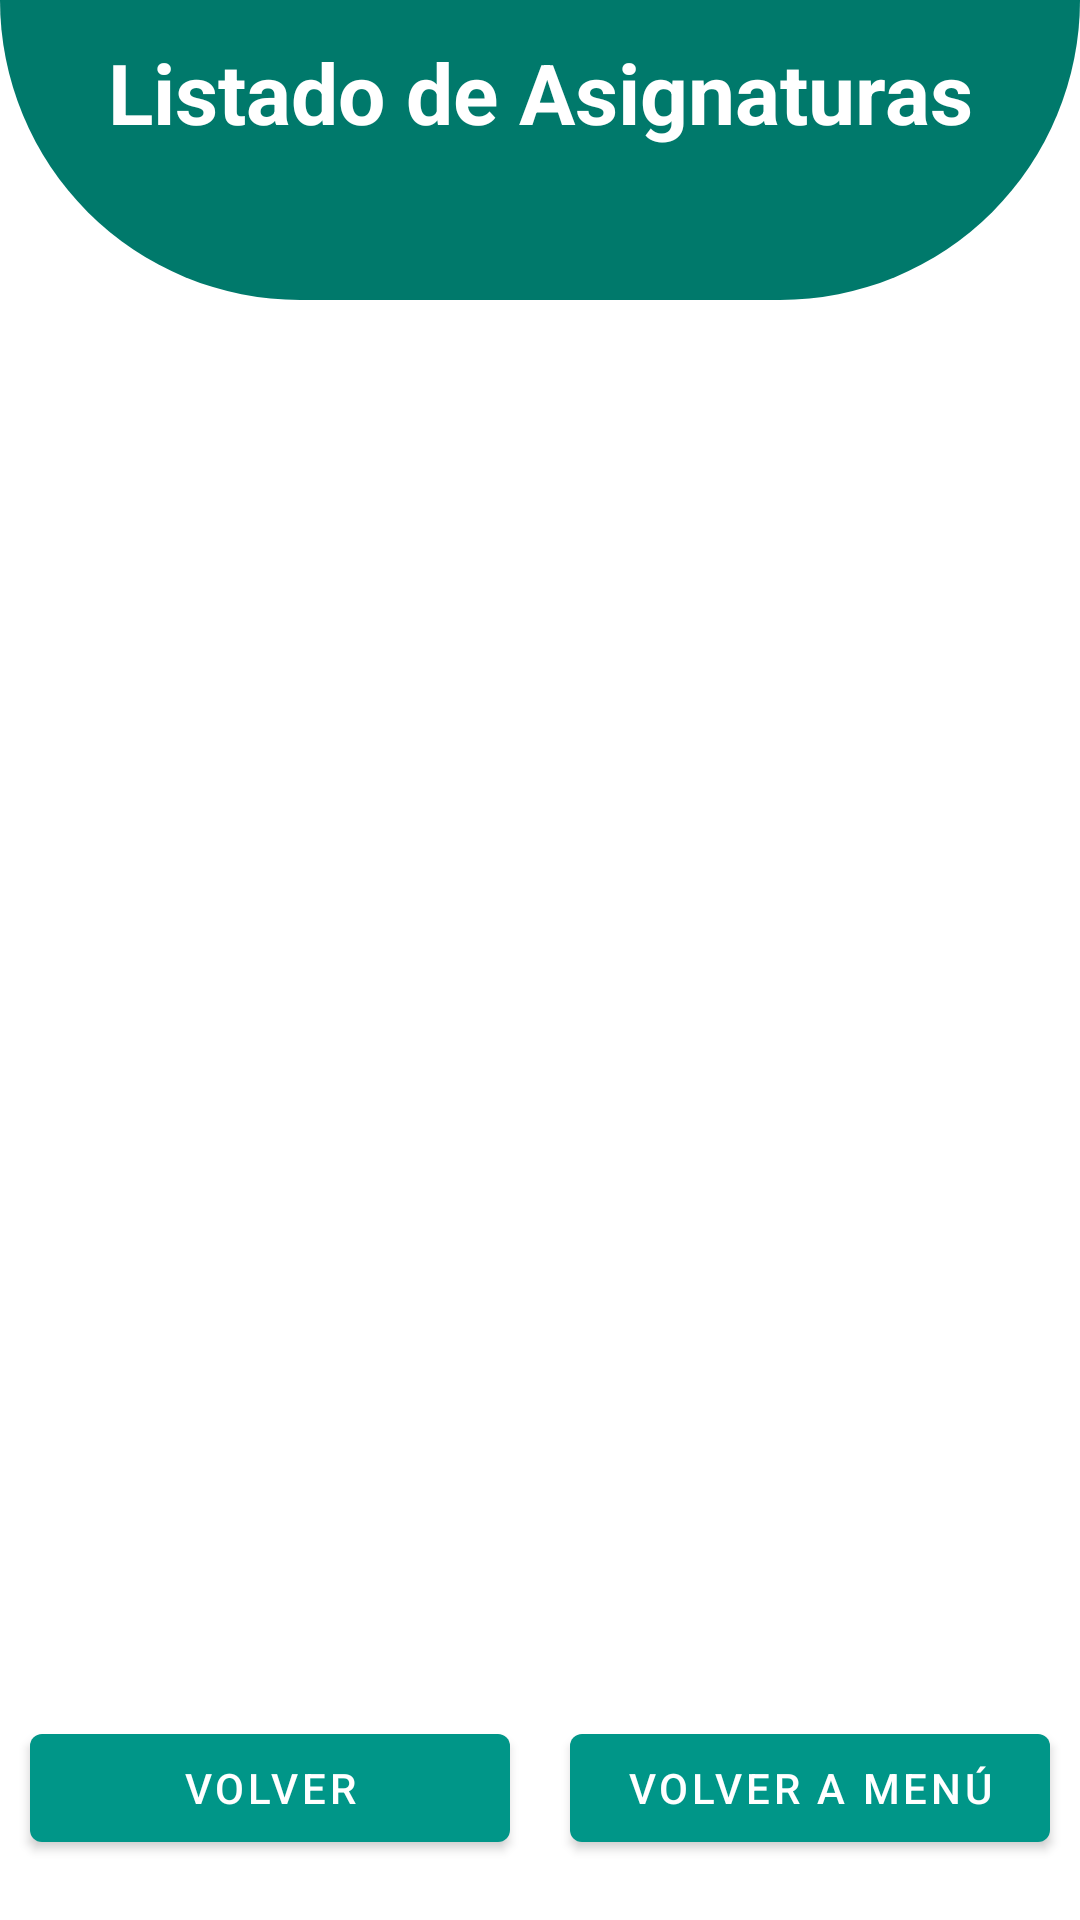

Reconstruct the res/layout file that produces this screen, plus the resources it refers to.
<!-- AndroidManifest.xml: application theme Theme.AcuClass -->
<!-- res/layout/fragment_asignaturas_notas.xml -->
<?xml version="1.0" encoding="utf-8"?>
<RelativeLayout xmlns:android="http://schemas.android.com/apk/res/android"
xmlns:tools="http://schemas.android.com/tools"
android:layout_width="match_parent"
android:layout_height="match_parent"
tools:context=".ui.view.fragments.AsignaturasNotasFragment">
    <View
        android:id="@+id/wave"
        android:layout_width="match_parent"
        android:layout_height="100dp"
        android:layout_alignParentTop="true"
        android:background="@drawable/cut_fragment_background" />

    <TextView
        android:layout_width="match_parent"
        android:layout_height="wrap_content"
        android:layout_marginTop="12dp"
        android:text="@string/listadoAsignaturas"
        android:textColor="@color/white"
        android:textSize="28sp"
        android:textStyle="bold"
        android:gravity="center"/>

    <androidx.recyclerview.widget.RecyclerView
        android:layout_width="match_parent"
        android:layout_height="match_parent"
        android:id="@+id/recyclerAsignaturasNotas"
        android:layout_above="@+id/contenedorBtnAsignaturasNotas"
        android:layout_below="@+id/wave"
        android:layout_margin="10dp"
        android:layout_marginBottom="437dp"></androidx.recyclerview.widget.RecyclerView>

    <LinearLayout
        android:id="@+id/contenedorBtnAsignaturasNotas"
        android:layout_width="match_parent"
        android:layout_height="wrap_content"
        android:layout_alignParentBottom="true"
        android:layout_marginBottom="20dp"
        android:orientation="horizontal">

        <com.google.android.material.button.MaterialButton
            android:id="@+id/btnVolerCurso"
            android:layout_weight="0.5"
            android:layout_width="0dp"
            android:layout_height="wrap_content"
            android:text="@string/btnBack"
            android:textColor="@color/white"
            android:layout_marginLeft="10dp"
            android:layout_marginRight="10dp">
        </com.google.android.material.button.MaterialButton>

        <com.google.android.material.button.MaterialButton
            android:id="@+id/btnVolverMenu"
            android:layout_weight="0.5"
            android:layout_width="0dp"
            android:layout_height="wrap_content"
            android:text="@string/btnBackMenu"
            android:textColor="@color/white"
            android:layout_marginLeft="10dp"
            android:layout_marginRight="10dp">
        </com.google.android.material.button.MaterialButton>
    </LinearLayout>
</RelativeLayout>
<!-- resources referenced by this layout -->
<resources>
  <color name="white">#FFFFFF</color>
  <!-- drawable cut_fragment_background (drawable) -->
  <?xml version="1.0" encoding="utf-8"?>
  <shape xmlns:android="http://schemas.android.com/apk/res/android">
      <solid android:color="@color/primary_dark"></solid>
      <corners android:bottomLeftRadius="400dp"
          android:bottomRightRadius="400dp"></corners>
  </shape>
  <string name="btnBack">VOLVER</string>
  <string name="btnBackMenu">VOLVER A MENÚ</string>
  <string name="listadoAsignaturas">Listado de Asignaturas</string>
  <style name="Theme.AcuClass" parent="Theme.MaterialComponents.Light.NoActionBar">
          <item name="android:windowBackground">@color/white</item>
          
          <item name="colorPrimary">@color/primary</item>
          <item name="colorPrimaryDark">@color/primary_dark</item>
          <item name="colorAccent">@color/accent</item>
  
          <item name="android:windowContentTransitions">true</item>
  
          <item name="colorControlHighlight">@color/primary_light</item>
          <item name="colorSwitchThumbNormal">@color/divider</item>
          
      </style>
  <color name="primary_dark">#00796B</color>
  <color name="primary">#009688</color>
  <color name="accent">#CDDC39</color>
  <color name="primary_light">#B2DFDB</color>
  <color name="divider">#BDBDBD</color>
</resources>
